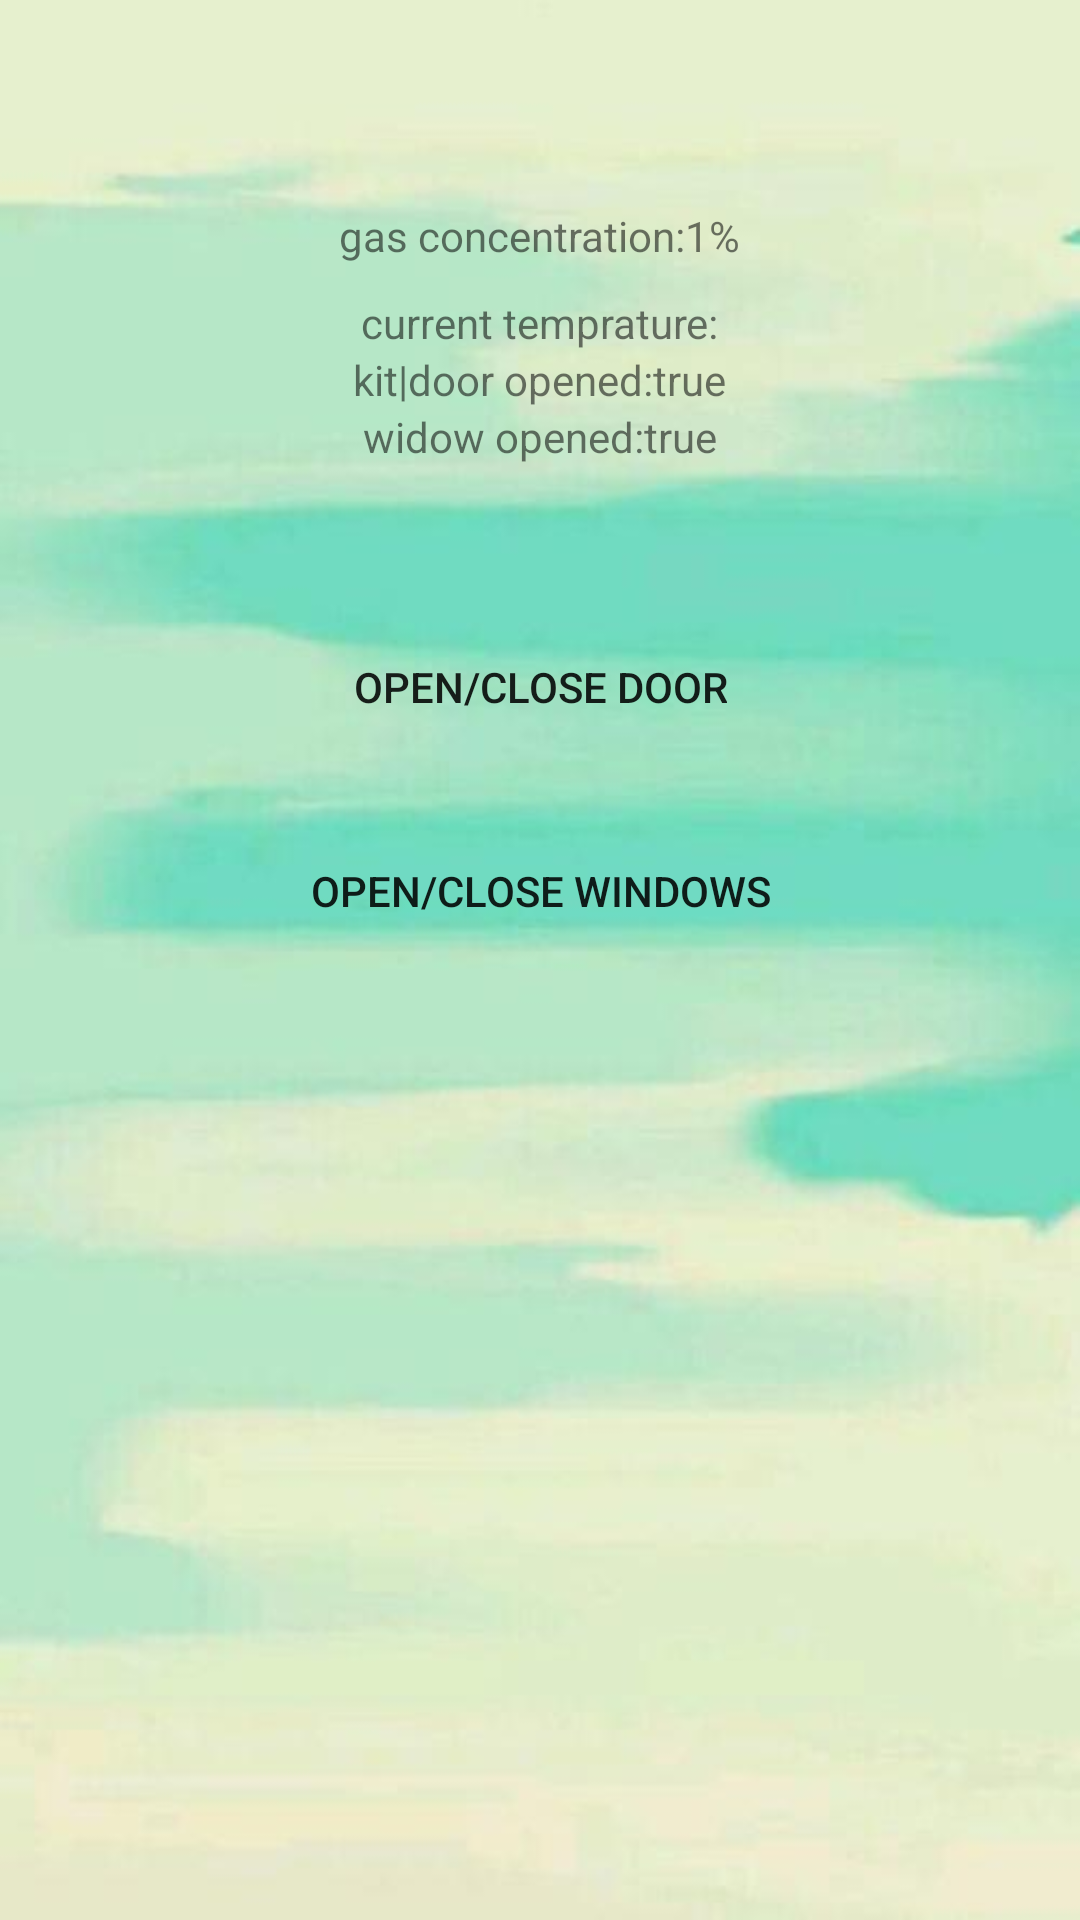

Layout XML and referenced resources for this Android screen:
<!-- AndroidManifest.xml: application theme AppTheme -->
<!-- res/layout/fragment_kitchen.xml -->
<LinearLayout xmlns:android="http://schemas.android.com/apk/res/android"
    xmlns:app="http://schemas.android.com/apk/res-auto"
    xmlns:tools="http://schemas.android.com/tools"
    android:layout_width="match_parent"
    android:layout_height="match_parent"
    android:background="@drawable/mainpage"
    android:orientation="vertical"
    tools:context="com.example.administrator.safehome.BedroomActivity$PlaceholderFragment">

    <TextView
        android:layout_width="wrap_content"
        android:layout_height="wrap_content"
        android:layout_marginBottom="50dp"/>
    <TextView
        android:id="@+id/show_gas"
        android:text="gas concentration:1%"
        android:layout_width="wrap_content"
        android:layout_height="wrap_content"
        android:layout_gravity="center_horizontal" />

    <TextView
        android:id="@+id/show_temprature"
        android:text="current temprature:"
        android:layout_width="wrap_content"
        android:layout_height="wrap_content"
        android:layout_marginTop="10dp"
        android:layout_gravity="center_horizontal" />
    <TextView
        android:id="@+id/show_doorOpened"
        android:text="kit|door opened:true"
        android:layout_width="wrap_content"
        android:layout_height="wrap_content"
        android:layout_gravity="center_horizontal" />
    <TextView
        android:id="@+id/show_windowOpened"
        android:text="widow opened:true"
        android:layout_width="wrap_content"
        android:layout_height="wrap_content"
        android:layout_gravity="center_horizontal" />

    <Button
        android:layout_marginTop="50dp"
        android:layout_gravity="center_horizontal"
        android:layout_width="wrap_content"
        android:layout_height="wrap_content"
        android:text="open/close door"
        android:id="@+id/door_op"
        android:background="#00000000"
        />
    <Button
        android:layout_marginTop="20dp"
        android:layout_gravity="center_horizontal"
        android:layout_width="wrap_content"
        android:layout_height="wrap_content"
        android:text="open/close windows"
        android:id="@+id/window_op"
        android:background="#00000000"
        />

</LinearLayout>
<!-- resources referenced by this layout -->
<resources>
  <!-- drawable mainpage: jpg bitmap (drawable, 17191 bytes) -->
  <style name="AppTheme" parent="Theme.AppCompat.Light.DarkActionBar">
          
          <item name="colorPrimary">#6495ED</item>
          <item name="colorPrimaryDark">#6495ED</item>
          <item name="colorAccent">@color/colorAccent</item>
      </style>
  <!-- not gathered from this repository: default colours our renderer supplied (Android Studio template values) -->
  <color name="colorAccent">#FF03DAC5</color>
</resources>
